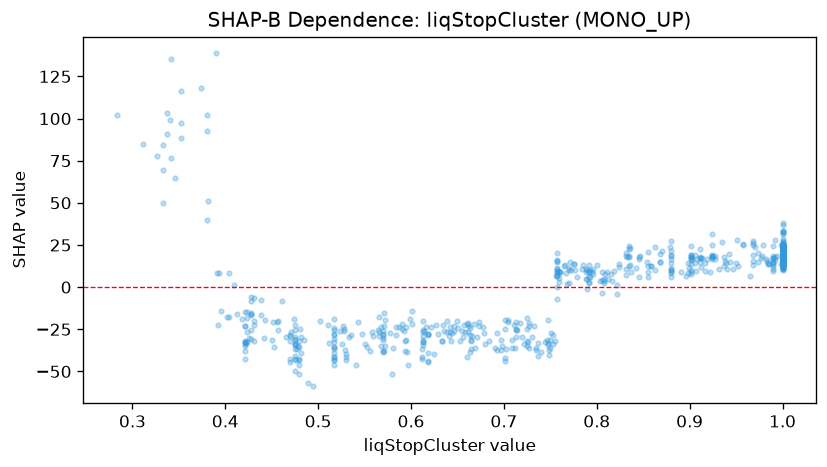

Data behind this chart, as committed beside it:
feature_value, shap_value
0.475, -41.06
0.47, -44.34
1.0, 13.06
0.713, -25.23
0.968, 15.56
0.907, 9.52
1.0, 25.75
0.968, 13.08
1.0, 15.09
0.99, 17.22
1.0, 19.39
1.0, 19.18
1.0, 18.29
0.618, -44.32
1.0, 17.68
0.749, -37.19
0.912, 11.88
0.819, 9.627
0.868, 14.8
0.661, -21.22
1.0, 17.14
0.517, -30.73
0.517, -28.44
0.601, -21.68
0.599, -19.14
0.571, -15.15
0.792, 6.093
0.937, 12.45
0.381, 50.94
0.625, -39.54
0.939, 14.17
1.0, 22.1
1.0, 20.99
1.0, 20.48
0.712, -35.95
0.845, 17.83
0.847, 18.76
1.0, 19.18
0.701, -19.56
0.748, -19.61
0.669, -36.36
1.0, 18.78
0.772, 10.09
1.0, 16.05
0.658, -26.42
0.651, -24.14
1.0, 16.47
1.0, 10.22
1.0, 15.68
0.899, 11.26
0.57, -31.38
0.99, 12.74
1.0, 15.84
1.0, 14.31
0.99, 13.85
1.0, 16.21
1.0, 16.33
0.633, -32.15
0.713, -25.07
0.428, -16.2
... 630 more rows
